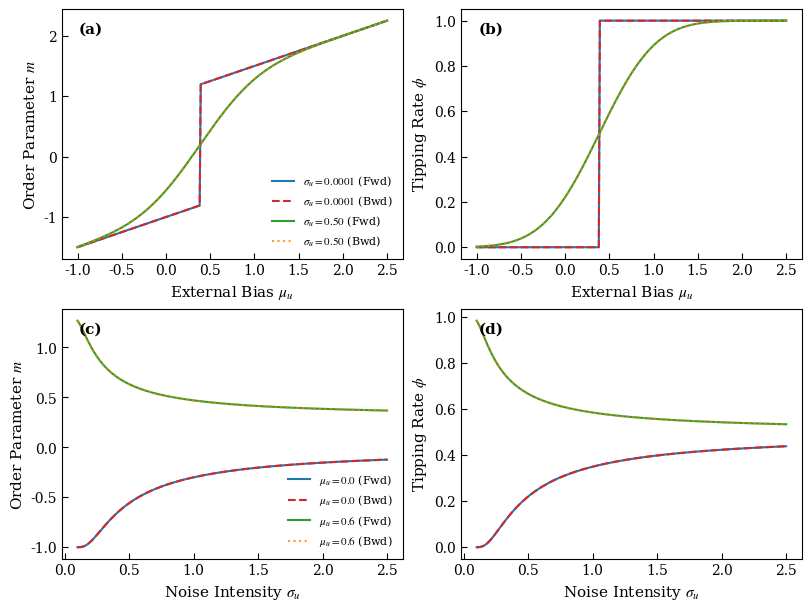

Python code for this plot:
import numpy as np
import matplotlib.pyplot as plt
from scipy.special import erf
from scipy.optimize import fsolve

# ==========================================
# 1. Style Configuration
# ==========================================
def set_prl_style():
    plt.rcParams.update({
        "font.family": "serif",
        "font.serif": ["Times New Roman", "DejaVu Serif"],
        "mathtext.fontset": "stix",
        "font.size": 10,
        "axes.labelsize": 11,
        "xtick.direction": "in",
        "ytick.direction": "in",
        "xtick.major.size": 4,
        "ytick.major.size": 4,
        "lines.linewidth": 1.5,
        "figure.dpi": 150
    })

set_prl_style()
colors_main = ['#1f77b4', '#d62728'] # Blue/Red
colors_ctrl = ['#2ca02c', '#ff7f0e'] # Green/Orange

# System constants (Uncoupled Case)
MU_D, SIGMA_D = 0.0, 0.0
MU_E, SIGMA_E = 0.0, 0.0
HC = 0.3849

def equations(vars, mu_u, sigma_u):
    m, q, phi = vars
    M = mu_u + MU_D * m + MU_E * m ** 2
    Gamma2 = max(sigma_u ** 2 + SIGMA_D ** 2 * q + SIGMA_E ** 2 * q ** 2, 1e-6)
    res_phi = 0.5 * (1 + erf((M - HC) / (np.sqrt(2 * Gamma2)))) - phi
    res_m = (2 * phi - 1) + M / 2 - m
    res_q = 1 + (2 * phi - 1) * M + (M ** 2 + Gamma2) / 4 - q
    return [res_m, res_q, res_phi]

def sweep(vals, const, is_mu):
    f_res, b_res = [], []
    g_f, g_b = np.array([-1.0, 1.0, 0.0]), np.array([1.5, 2.5, 1.0])
    for v in vals:
        args = (v, const) if is_mu else (const, v)
        sol, info, ier, _ = fsolve(equations, g_f, args=args, full_output=True, xtol=1e-8)
        f_res.append(sol if ier == 1 else [np.nan] * 3)
        if ier == 1: g_f = sol
    for v in vals[::-1]:
        args = (v, const) if is_mu else (const, v)
        sol, info, ier, _ = fsolve(equations, g_b, args=args, full_output=True, xtol=1e-8)
        b_res.append(sol if ier == 1 else [np.nan] * 3)
        if ier == 1: g_b = sol
    return np.array(f_res), np.array(b_res)[::-1]

# ==========================================
# 2. Generate Data
# ==========================================
mu_vals = np.linspace(-1.0, 2.5, 300)
sig_vals = np.linspace(0.1, 2.5, 300)

# Row 1: Bias sweep with different Noise levels
mu_f_main, mu_b_main = sweep(mu_vals, 0.0001, True)
mu_f_ctrl, mu_b_ctrl = sweep(mu_vals, 0.50, True)

# Row 2: Noise sweep with different Bias levels
sig_f_main, sig_b_main = sweep(sig_vals, 0.0, False)
sig_f_ctrl, sig_b_ctrl = sweep(sig_vals, 0.6, False)

# ==========================================
# 3. Plotting (2x2 Layout)
# ==========================================
fig, axs = plt.subplots(2, 2, constrained_layout=True, figsize=(8, 6))
labels = [['(a)', '(b)'], ['(c)', '(d)']]

# --- ROW 1: Sweep mu_u ---
x1 = mu_vals
axs[0, 0].plot(x1, mu_f_main[:, 0], color=colors_main[0], label=r'$\sigma_u=0.0001$ (Fwd)')
axs[0, 0].plot(x1, mu_b_main[:, 0], color=colors_main[1], linestyle='--', label=r'$\sigma_u=0.0001$ (Bwd)')
axs[0, 0].plot(x1, mu_f_ctrl[:, 0], color=colors_ctrl[0], label=r'$\sigma_u=0.50$ (Fwd)')
axs[0, 0].plot(x1, mu_b_ctrl[:, 0], color=colors_ctrl[1], linestyle=':', alpha=0.8, label=r'$\sigma_u=0.50$ (Bwd)')

axs[0, 1].plot(x1, mu_f_main[:, 2], color=colors_main[0])
axs[0, 1].plot(x1, mu_b_main[:, 2], color=colors_main[1], linestyle='--')
axs[0, 1].plot(x1, mu_f_ctrl[:, 2], color=colors_ctrl[0])
axs[0, 1].plot(x1, mu_b_ctrl[:, 2], color=colors_ctrl[1], linestyle=':', alpha=0.8)

# --- ROW 2: Sweep sigma_u ---
x2 = sig_vals
axs[1, 0].plot(x2, sig_f_main[:, 0], color=colors_main[0], label=r'$\mu_u=0.0$ (Fwd)')
axs[1, 0].plot(x2, sig_b_main[:, 0], color=colors_main[1], linestyle='--', label=r'$\mu_u=0.0$ (Bwd)')
axs[1, 0].plot(x2, sig_f_ctrl[:, 0], color=colors_ctrl[0], label=r'$\mu_u=0.6$ (Fwd)')
axs[1, 0].plot(x2, sig_b_ctrl[:, 0], color=colors_ctrl[1], linestyle=':', alpha=0.8, label=r'$\mu_u=0.6$ (Bwd)')

axs[1, 1].plot(x2, sig_f_main[:, 2], color=colors_main[0])
axs[1, 1].plot(x2, sig_b_main[:, 2], color=colors_main[1], linestyle='--')
axs[1, 1].plot(x2, sig_f_ctrl[:, 2], color=colors_ctrl[0])
axs[1, 1].plot(x2, sig_b_ctrl[:, 2], color=colors_ctrl[1], linestyle=':', alpha=0.8)

# --- Formatting ---
for i in range(2):
    axs[i, 0].set_ylabel(r'Order Parameter $m$')
    axs[i, 1].set_ylabel(r'Tipping Rate $\phi$')
    for j in range(2):
        axs[i, j].set_xlabel(r'External Bias $\mu_u$' if i == 0 else r'Noise Intensity $\sigma_u$')
        axs[i, j].text(0.05, 0.95, labels[i][j], transform=axs[i, j].transAxes,
                       fontsize=11, fontweight='bold', va='top')
    # Place legends only on the left column to avoid clutter
    axs[i, 0].legend(loc='lower right', frameon=False, fontsize=8)

plt.show()
